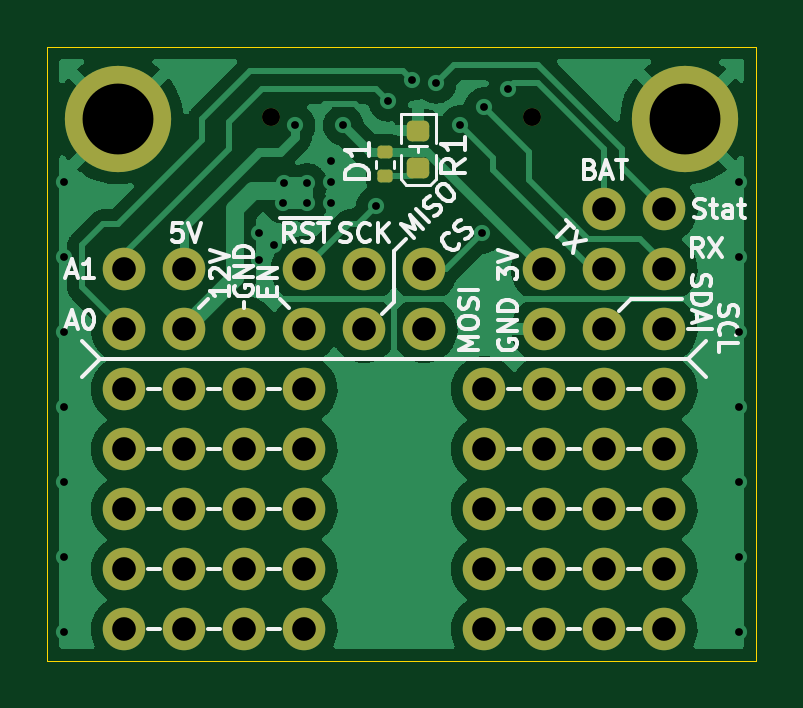
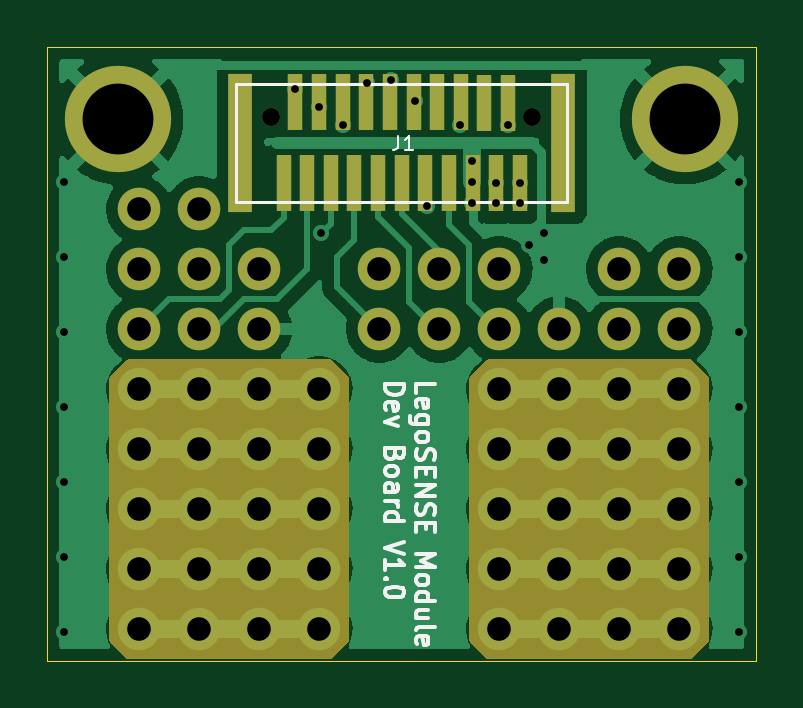
Circuit board: 11 layer files. Board 30.0 x 26.0 mm.
- bottom_copper: module_dev1-CuBottom.gbr (46712 bytes)
- top_copper: module_dev1-CuTop.gbr (59983 bytes)
- outline: module_dev1-EdgeCuts.gbr (688 bytes)
- bottom_mask: module_dev1-MaskBottom.gbr (4592 bytes)
- top_mask: module_dev1-MaskTop.gbr (3572 bytes)
- drill: module_dev1-NPTH.drl (386 bytes)
- drill: module_dev1-PTH.drl (1642 bytes)
- paste: module_dev1-PasteBottom.gbr (1120 bytes)
- paste: module_dev1-PasteTop.gbr (1361 bytes)
- bottom_silk: module_dev1-SilkBottom.gbr (8802 bytes)
- top_silk: module_dev1-SilkTop.gbr (18321 bytes)

=== bottom_copper: module_dev1-CuBottom.gbr (46712 bytes, source omitted) ===
=== top_copper: module_dev1-CuTop.gbr (59983 bytes, source omitted) ===
=== outline: module_dev1-EdgeCuts.gbr ===
%TF.GenerationSoftware,KiCad,Pcbnew,(6.0.0-0)*%
%TF.CreationDate,2023-03-06T17:41:45-05:00*%
%TF.ProjectId,module_dev1,6d6f6475-6c65-45f6-9465-76312e6b6963,rev?*%
%TF.SameCoordinates,Original*%
%TF.FileFunction,Profile,NP*%
%FSLAX46Y46*%
G04 Gerber Fmt 4.6, Leading zero omitted, Abs format (unit mm)*
G04 Created by KiCad (PCBNEW (6.0.0-0)) date 2023-03-06 17:41:45*
%MOMM*%
%LPD*%
G01*
G04 APERTURE LIST*
%TA.AperFunction,Profile*%
%ADD10C,0.050000*%
%TD*%
G04 APERTURE END LIST*
D10*
X121995000Y-60938000D02*
X91995000Y-60938000D01*
X91995000Y-60938000D02*
X91995000Y-86938000D01*
X91995000Y-86938000D02*
X121995000Y-86938000D01*
X121995000Y-86938000D02*
X121995000Y-60938000D01*
M02*

=== bottom_mask: module_dev1-MaskBottom.gbr ===
%TF.GenerationSoftware,KiCad,Pcbnew,(6.0.0-0)*%
%TF.CreationDate,2023-03-06T17:41:45-05:00*%
%TF.ProjectId,module_dev1,6d6f6475-6c65-45f6-9465-76312e6b6963,rev?*%
%TF.SameCoordinates,Original*%
%TF.FileFunction,Soldermask,Bot*%
%TF.FilePolarity,Negative*%
%FSLAX46Y46*%
G04 Gerber Fmt 4.6, Leading zero omitted, Abs format (unit mm)*
G04 Created by KiCad (PCBNEW (6.0.0-0)) date 2023-03-06 17:41:45*
%MOMM*%
%LPD*%
G01*
G04 APERTURE LIST*
%ADD10C,4.500000*%
%ADD11O,1.800000X1.800000*%
%ADD12C,0.760000*%
%ADD13R,1.000000X5.850000*%
%ADD14R,0.610000X2.410000*%
G04 APERTURE END LIST*
D10*
%TO.C,H1*%
X95000000Y-64000000D03*
%TD*%
%TO.C,H2*%
X119000000Y-64000000D03*
%TD*%
D11*
%TO.C,J11*%
X110490000Y-75438000D03*
X113030000Y-75438000D03*
X115570000Y-75438000D03*
X118110000Y-75438000D03*
%TD*%
%TO.C,J10*%
X110490000Y-77978000D03*
X113030000Y-77978000D03*
X115570000Y-77978000D03*
X118110000Y-77978000D03*
%TD*%
%TO.C,J9*%
X110490000Y-80518000D03*
X113030000Y-80518000D03*
X115570000Y-80518000D03*
X118110000Y-80518000D03*
%TD*%
%TO.C,J8*%
X110490000Y-83058000D03*
X113030000Y-83058000D03*
X115570000Y-83058000D03*
X118110000Y-83058000D03*
%TD*%
%TO.C,J7*%
X110490000Y-85598000D03*
X113030000Y-85598000D03*
X115570000Y-85598000D03*
X118110000Y-85598000D03*
%TD*%
%TO.C,J4*%
X95250000Y-80518000D03*
X97790000Y-80518000D03*
X100330000Y-80518000D03*
X102870000Y-80518000D03*
%TD*%
%TO.C,J3*%
X95250000Y-83058000D03*
X97790000Y-83058000D03*
X100330000Y-83058000D03*
X102870000Y-83058000D03*
%TD*%
%TO.C,J2*%
X95250000Y-85598000D03*
X97790000Y-85598000D03*
X100330000Y-85598000D03*
X102870000Y-85598000D03*
%TD*%
%TO.C,J5*%
X95250000Y-77978000D03*
X97790000Y-77978000D03*
X100330000Y-77978000D03*
X102870000Y-77978000D03*
%TD*%
%TO.C,J6*%
X95250000Y-75438000D03*
X97790000Y-75438000D03*
X100330000Y-75438000D03*
X102870000Y-75438000D03*
%TD*%
%TO.C,J24*%
X97790000Y-72898000D03*
%TD*%
%TO.C,J25*%
X100330000Y-72898000D03*
%TD*%
%TO.C,J27*%
X95250000Y-70358000D03*
%TD*%
%TO.C,J28*%
X102870000Y-70358000D03*
%TD*%
%TO.C,J29*%
X97790000Y-70358000D03*
%TD*%
%TO.C,J32*%
X102870000Y-72898000D03*
%TD*%
%TO.C,J13*%
X115570000Y-72898000D03*
%TD*%
%TO.C,J14*%
X113030000Y-70358000D03*
%TD*%
%TO.C,J15*%
X113030000Y-72898000D03*
%TD*%
%TO.C,J16*%
X105410000Y-70358000D03*
%TD*%
%TO.C,J18*%
X105410000Y-72898000D03*
%TD*%
%TO.C,J19*%
X107950000Y-72898000D03*
%TD*%
%TO.C,J17*%
X107950000Y-70358000D03*
%TD*%
%TO.C,J22*%
X118110000Y-70358000D03*
%TD*%
%TO.C,J31*%
X118110000Y-67818000D03*
%TD*%
%TO.C,J26*%
X95250000Y-72898000D03*
%TD*%
%TO.C,J21*%
X115570000Y-70358000D03*
%TD*%
%TO.C,J30*%
X115570000Y-67818000D03*
%TD*%
%TO.C,J12*%
X118110000Y-72898000D03*
%TD*%
D12*
%TO.C,J1*%
X112524500Y-63900000D03*
D13*
X100173500Y-65000000D03*
D12*
X101475500Y-63900000D03*
D13*
X113826500Y-65000000D03*
D14*
X101996500Y-66720000D03*
X102996500Y-66720000D03*
X103996500Y-66720000D03*
X104996500Y-66720000D03*
X105996500Y-66720000D03*
X106996500Y-66720000D03*
X107996500Y-66720000D03*
X108996500Y-66720000D03*
X109996500Y-66720000D03*
X110996500Y-66720000D03*
X111996500Y-66720000D03*
X111496500Y-63280000D03*
X110496500Y-63280000D03*
X109496500Y-63280000D03*
X108496500Y-63280000D03*
X107496500Y-63280000D03*
X106496500Y-63280000D03*
X105496500Y-63280000D03*
X104496500Y-63280000D03*
X103496500Y-63320000D03*
X102496500Y-63320000D03*
%TD*%
G36*
X103393931Y-74188002D02*
G01*
X103414905Y-74204905D01*
X104103095Y-74893095D01*
X104137121Y-74955407D01*
X104140000Y-74982190D01*
X104140000Y-86053810D01*
X104119998Y-86121931D01*
X104103095Y-86142905D01*
X103414905Y-86831095D01*
X103352593Y-86865121D01*
X103325810Y-86868000D01*
X94794190Y-86868000D01*
X94726069Y-86847998D01*
X94705095Y-86831095D01*
X94016905Y-86142905D01*
X93982879Y-86080593D01*
X93980000Y-86053810D01*
X93980000Y-74982190D01*
X94000002Y-74914069D01*
X94016905Y-74893095D01*
X94705095Y-74204905D01*
X94767407Y-74170879D01*
X94794190Y-74168000D01*
X103325810Y-74168000D01*
X103393931Y-74188002D01*
G37*
G36*
X118633931Y-74188002D02*
G01*
X118654905Y-74204905D01*
X119343095Y-74893095D01*
X119377121Y-74955407D01*
X119380000Y-74982190D01*
X119380000Y-86053810D01*
X119359998Y-86121931D01*
X119343095Y-86142905D01*
X118654905Y-86831095D01*
X118592593Y-86865121D01*
X118565810Y-86868000D01*
X110034190Y-86868000D01*
X109966069Y-86847998D01*
X109945095Y-86831095D01*
X109256905Y-86142905D01*
X109222879Y-86080593D01*
X109220000Y-86053810D01*
X109220000Y-74982190D01*
X109240002Y-74914069D01*
X109256905Y-74893095D01*
X109945095Y-74204905D01*
X110007407Y-74170879D01*
X110034190Y-74168000D01*
X118565810Y-74168000D01*
X118633931Y-74188002D01*
G37*
M02*

=== top_mask: module_dev1-MaskTop.gbr ===
%TF.GenerationSoftware,KiCad,Pcbnew,(6.0.0-0)*%
%TF.CreationDate,2023-03-06T17:41:45-05:00*%
%TF.ProjectId,module_dev1,6d6f6475-6c65-45f6-9465-76312e6b6963,rev?*%
%TF.SameCoordinates,Original*%
%TF.FileFunction,Soldermask,Top*%
%TF.FilePolarity,Negative*%
%FSLAX46Y46*%
G04 Gerber Fmt 4.6, Leading zero omitted, Abs format (unit mm)*
G04 Created by KiCad (PCBNEW (6.0.0-0)) date 2023-03-06 17:41:45*
%MOMM*%
%LPD*%
G01*
G04 APERTURE LIST*
G04 Aperture macros list*
%AMRoundRect*
0 Rectangle with rounded corners*
0 $1 Rounding radius*
0 $2 $3 $4 $5 $6 $7 $8 $9 X,Y pos of 4 corners*
0 Add a 4 corners polygon primitive as box body*
4,1,4,$2,$3,$4,$5,$6,$7,$8,$9,$2,$3,0*
0 Add four circle primitives for the rounded corners*
1,1,$1+$1,$2,$3*
1,1,$1+$1,$4,$5*
1,1,$1+$1,$6,$7*
1,1,$1+$1,$8,$9*
0 Add four rect primitives between the rounded corners*
20,1,$1+$1,$2,$3,$4,$5,0*
20,1,$1+$1,$4,$5,$6,$7,0*
20,1,$1+$1,$6,$7,$8,$9,0*
20,1,$1+$1,$8,$9,$2,$3,0*%
G04 Aperture macros list end*
%ADD10C,4.500000*%
%ADD11O,1.800000X1.800000*%
%ADD12RoundRect,0.135000X-0.185000X0.135000X-0.185000X-0.135000X0.185000X-0.135000X0.185000X0.135000X0*%
%ADD13RoundRect,0.218750X-0.256250X0.218750X-0.256250X-0.218750X0.256250X-0.218750X0.256250X0.218750X0*%
%ADD14C,0.760000*%
G04 APERTURE END LIST*
D10*
%TO.C,H1*%
X95000000Y-64000000D03*
%TD*%
%TO.C,H2*%
X119000000Y-64000000D03*
%TD*%
D11*
%TO.C,J11*%
X110490000Y-75438000D03*
X113030000Y-75438000D03*
X115570000Y-75438000D03*
X118110000Y-75438000D03*
%TD*%
%TO.C,J10*%
X110490000Y-77978000D03*
X113030000Y-77978000D03*
X115570000Y-77978000D03*
X118110000Y-77978000D03*
%TD*%
%TO.C,J9*%
X110490000Y-80518000D03*
X113030000Y-80518000D03*
X115570000Y-80518000D03*
X118110000Y-80518000D03*
%TD*%
%TO.C,J8*%
X110490000Y-83058000D03*
X113030000Y-83058000D03*
X115570000Y-83058000D03*
X118110000Y-83058000D03*
%TD*%
%TO.C,J7*%
X110490000Y-85598000D03*
X113030000Y-85598000D03*
X115570000Y-85598000D03*
X118110000Y-85598000D03*
%TD*%
%TO.C,J4*%
X95250000Y-80518000D03*
X97790000Y-80518000D03*
X100330000Y-80518000D03*
X102870000Y-80518000D03*
%TD*%
%TO.C,J3*%
X95250000Y-83058000D03*
X97790000Y-83058000D03*
X100330000Y-83058000D03*
X102870000Y-83058000D03*
%TD*%
%TO.C,J2*%
X95250000Y-85598000D03*
X97790000Y-85598000D03*
X100330000Y-85598000D03*
X102870000Y-85598000D03*
%TD*%
%TO.C,J5*%
X95250000Y-77978000D03*
X97790000Y-77978000D03*
X100330000Y-77978000D03*
X102870000Y-77978000D03*
%TD*%
%TO.C,J6*%
X95250000Y-75438000D03*
X97790000Y-75438000D03*
X100330000Y-75438000D03*
X102870000Y-75438000D03*
%TD*%
%TO.C,J24*%
X97790000Y-72898000D03*
%TD*%
%TO.C,J25*%
X100330000Y-72898000D03*
%TD*%
%TO.C,J27*%
X95250000Y-70358000D03*
%TD*%
%TO.C,J28*%
X102870000Y-70358000D03*
%TD*%
%TO.C,J29*%
X97790000Y-70358000D03*
%TD*%
%TO.C,J32*%
X102870000Y-72898000D03*
%TD*%
%TO.C,J13*%
X115570000Y-72898000D03*
%TD*%
%TO.C,J14*%
X113030000Y-70358000D03*
%TD*%
%TO.C,J15*%
X113030000Y-72898000D03*
%TD*%
%TO.C,J16*%
X105410000Y-70358000D03*
%TD*%
%TO.C,J18*%
X105410000Y-72898000D03*
%TD*%
%TO.C,J19*%
X107950000Y-72898000D03*
%TD*%
%TO.C,J17*%
X107950000Y-70358000D03*
%TD*%
%TO.C,J22*%
X118110000Y-70358000D03*
%TD*%
%TO.C,J31*%
X118110000Y-67818000D03*
%TD*%
%TO.C,J26*%
X95250000Y-72898000D03*
%TD*%
%TO.C,J21*%
X115570000Y-70358000D03*
%TD*%
%TO.C,J30*%
X115570000Y-67818000D03*
%TD*%
%TO.C,J12*%
X118110000Y-72898000D03*
%TD*%
D12*
%TO.C,R1*%
X106299000Y-65403000D03*
X106299000Y-66423000D03*
%TD*%
D13*
%TO.C,D1*%
X107696000Y-64490500D03*
X107696000Y-66065500D03*
%TD*%
D14*
%TO.C,J1*%
X112524500Y-63900000D03*
X101475500Y-63900000D03*
%TD*%
M02*

=== drill: module_dev1-NPTH.drl ===
M48
; DRILL file {KiCad (6.0.0-0)} date Monday, March 06, 2023 at 05:41:45 PM
; FORMAT={-:-/ absolute / inch / decimal}
; #@! TF.CreationDate,2023-03-06T17:41:45-05:00
; #@! TF.GenerationSoftware,Kicad,Pcbnew,(6.0.0-0)
; #@! TF.FileFunction,NonPlated,1,2,NPTH
FMAT,2
INCH
; #@! TA.AperFunction,NonPlated,NPTH,ComponentDrill
T1C0.0299
%
G90
G05
T1
X3.9951Y-2.5157
X4.4301Y-2.5157
T0
M30

=== drill: module_dev1-PTH.drl ===
M48
; DRILL file {KiCad (6.0.0-0)} date Monday, March 06, 2023 at 05:41:45 PM
; FORMAT={-:-/ absolute / inch / decimal}
; #@! TF.CreationDate,2023-03-06T17:41:45-05:00
; #@! TF.GenerationSoftware,Kicad,Pcbnew,(6.0.0-0)
; #@! TF.FileFunction,Plated,1,2,PTH
FMAT,2
INCH
; #@! TA.AperFunction,Plated,PTH,ViaDrill
T1C0.0130
; #@! TA.AperFunction,Plated,PTH,ComponentDrill
T2C0.0394
; #@! TA.AperFunction,Plated,PTH,ComponentDrill
T3C0.1181
%
G90
G05
T1
X3.65Y-2.625
X3.65Y-2.75
X3.65Y-2.875
X3.65Y-3.0
X3.65Y-3.125
X3.65Y-3.25
X3.65Y-3.375
X3.975Y-2.71
X3.975Y-2.755
X4.0Y-2.73
X4.015Y-2.66
X4.0157Y-2.6268
X4.035Y-2.53
X4.055Y-2.6268
X4.055Y-2.66
X4.095Y-2.59
X4.095Y-2.625
X4.095Y-2.66
X4.115Y-2.53
X4.17Y-2.665
X4.19Y-2.49
X4.23Y-2.455
X4.27Y-2.46
X4.31Y-2.53
X4.3464Y-2.71
X4.35Y-2.5
X4.39Y-2.47
X4.775Y-2.625
X4.775Y-2.75
X4.775Y-2.875
X4.775Y-3.0
X4.775Y-3.125
X4.775Y-3.25
X4.775Y-3.375
T2
X3.75Y-2.77
X3.75Y-2.87
X3.75Y-2.97
X3.75Y-3.07
X3.75Y-3.17
X3.75Y-3.27
X3.75Y-3.37
X3.85Y-2.77
X3.85Y-2.87
X3.85Y-2.97
X3.85Y-3.07
X3.85Y-3.17
X3.85Y-3.27
X3.85Y-3.37
X3.95Y-2.87
X3.95Y-2.97
X3.95Y-3.07
X3.95Y-3.17
X3.95Y-3.27
X3.95Y-3.37
X4.05Y-2.77
X4.05Y-2.87
X4.05Y-2.97
X4.05Y-3.07
X4.05Y-3.17
X4.05Y-3.27
X4.05Y-3.37
X4.15Y-2.77
X4.15Y-2.87
X4.25Y-2.77
X4.25Y-2.87
X4.35Y-2.97
X4.35Y-3.07
X4.35Y-3.17
X4.35Y-3.27
X4.35Y-3.37
X4.45Y-2.77
X4.45Y-2.87
X4.45Y-2.97
X4.45Y-3.07
X4.45Y-3.17
X4.45Y-3.27
X4.45Y-3.37
X4.55Y-2.67
X4.55Y-2.77
X4.55Y-2.87
X4.55Y-2.97
X4.55Y-3.07
X4.55Y-3.17
X4.55Y-3.27
X4.55Y-3.37
X4.65Y-2.67
X4.65Y-2.77
X4.65Y-2.87
X4.65Y-2.97
X4.65Y-3.07
X4.65Y-3.17
X4.65Y-3.27
X4.65Y-3.37
T3
X3.7402Y-2.5197
X4.685Y-2.5197
T0
M30

=== paste: module_dev1-PasteBottom.gbr ===
%TF.GenerationSoftware,KiCad,Pcbnew,(6.0.0-0)*%
%TF.CreationDate,2023-03-06T17:41:45-05:00*%
%TF.ProjectId,module_dev1,6d6f6475-6c65-45f6-9465-76312e6b6963,rev?*%
%TF.SameCoordinates,Original*%
%TF.FileFunction,Paste,Bot*%
%TF.FilePolarity,Positive*%
%FSLAX46Y46*%
G04 Gerber Fmt 4.6, Leading zero omitted, Abs format (unit mm)*
G04 Created by KiCad (PCBNEW (6.0.0-0)) date 2023-03-06 17:41:45*
%MOMM*%
%LPD*%
G01*
G04 APERTURE LIST*
%ADD10R,1.000000X5.850000*%
%ADD11R,0.610000X2.410000*%
G04 APERTURE END LIST*
D10*
%TO.C,J1*%
X100173500Y-65000000D03*
X113826500Y-65000000D03*
D11*
X101996500Y-66720000D03*
X102996500Y-66720000D03*
X103996500Y-66720000D03*
X104996500Y-66720000D03*
X105996500Y-66720000D03*
X106996500Y-66720000D03*
X107996500Y-66720000D03*
X108996500Y-66720000D03*
X109996500Y-66720000D03*
X110996500Y-66720000D03*
X111996500Y-66720000D03*
X111496500Y-63280000D03*
X110496500Y-63280000D03*
X109496500Y-63280000D03*
X108496500Y-63280000D03*
X107496500Y-63280000D03*
X106496500Y-63280000D03*
X105496500Y-63280000D03*
X104496500Y-63280000D03*
X103496500Y-63320000D03*
X102496500Y-63320000D03*
%TD*%
M02*

=== paste: module_dev1-PasteTop.gbr (1361 bytes, source withheld) ===
=== bottom_silk: module_dev1-SilkBottom.gbr (8802 bytes, source omitted) ===
=== top_silk: module_dev1-SilkTop.gbr (18321 bytes, source omitted) ===
